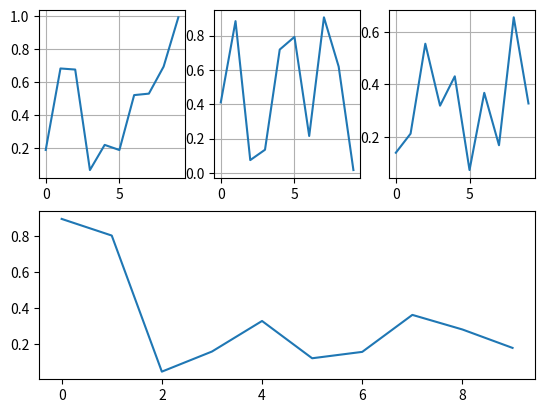

Python code for this plot:
#3. Отображение нескольких координатных осей в одном окне | Matplotlib уроки
import numpy as np
import matplotlib
import matplotlib.pyplot as plt
ax1 = plt.subplot(231)#delit okno na chasti
plt.plot(np.random.random(10))
ax2 = plt.subplot(232)
plt.plot(np.random.random(10))
ax3 = plt.subplot(233)
plt.plot(np.random.random(10))
ax4 = plt.subplot(212)
plt.plot(np.random.random(10))
ax1.grid()
ax2.grid()
ax3.grid()
plt.show()
